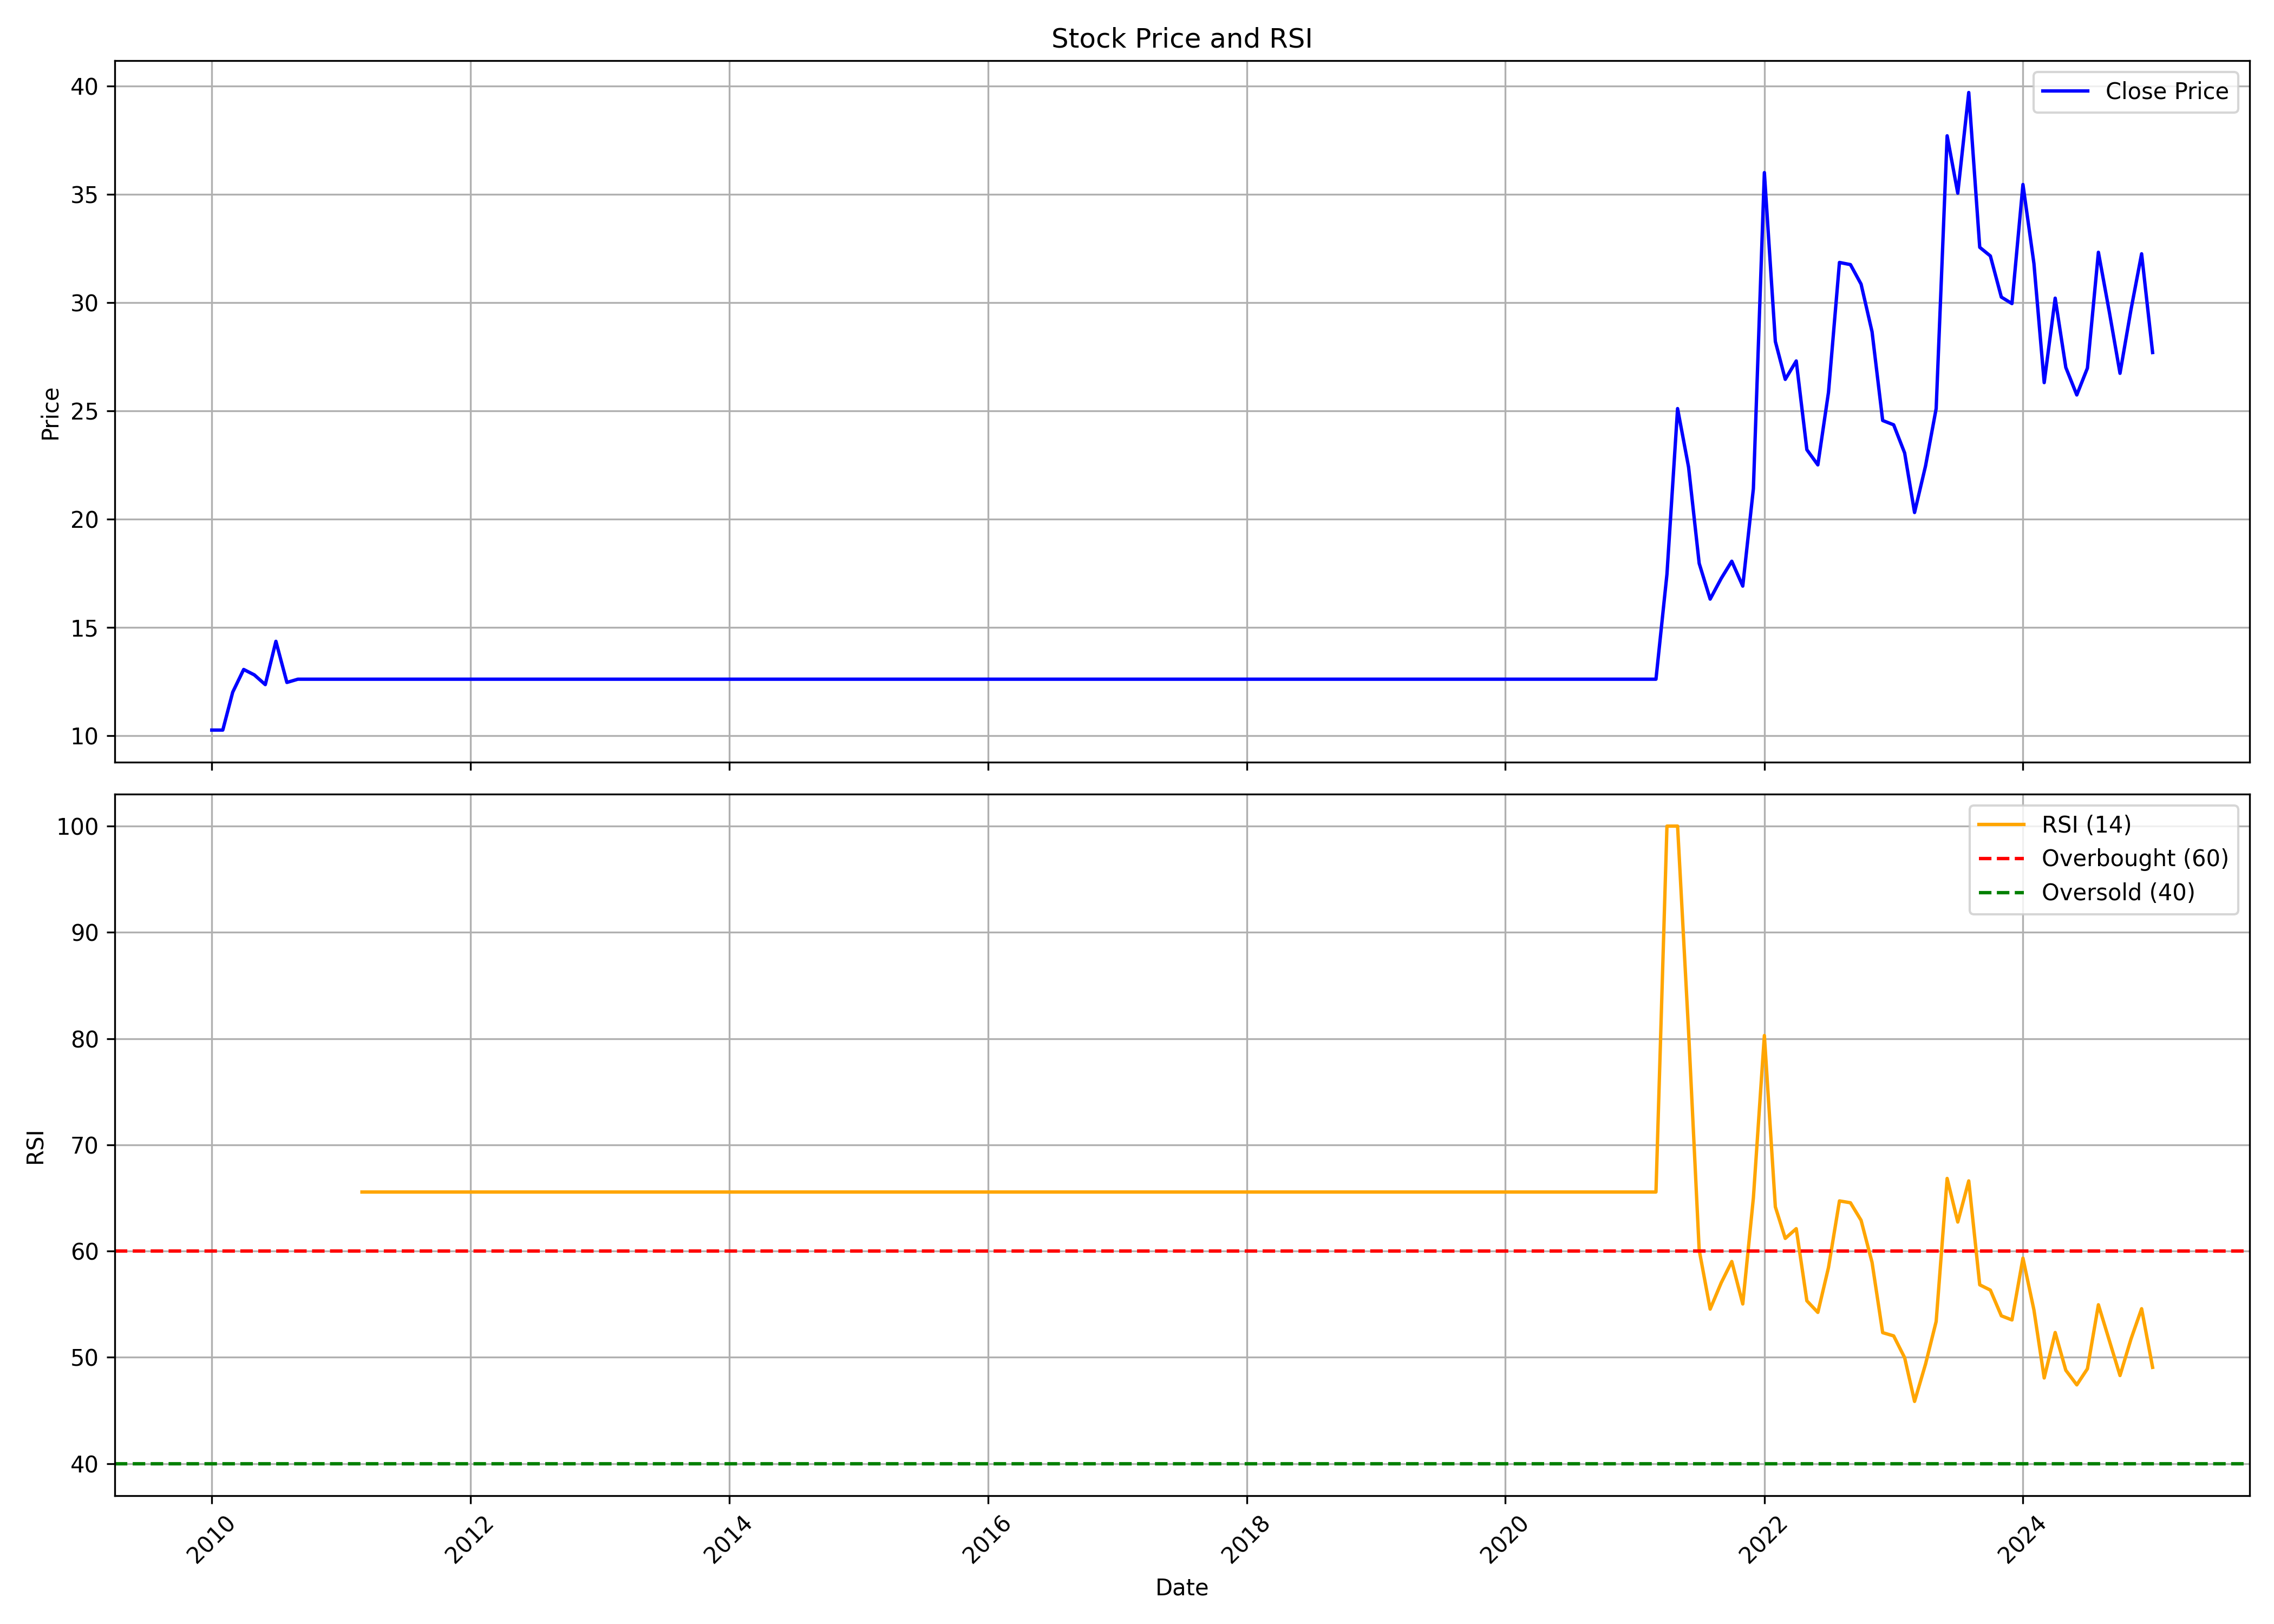

Data behind this chart, as committed beside it:
, Unnamed: 0.1, Unnamed: 0, date, symbol, open, high, low, close, volume, rsi
0, 0, 0, 2010-01-01, AMBICAAGAR, 10.25, 10.25, 10.25, 10.25, 0, 
1, 1, 1, 2010-02-01, AMBICAAGAR, 10.25, 10.25, 10.25, 10.25, 0, 
2, 2, 2, 2010-03-01, AMBICAAGAR, 10.25, 15.5, 9.6, 12.0, 528771, 
3, 3, 3, 2010-04-01, AMBICAAGAR, 12.0, 17.4, 11.2, 13.05, 1366052, 
4, 4, 4, 2010-05-01, AMBICAAGAR, 12.65, 14.95, 12.0, 12.8, 351706, 
5, 5, 5, 2010-06-01, AMBICAAGAR, 12.6, 13.0, 10.6, 12.35, 106965, 
6, 6, 6, 2010-07-01, AMBICAAGAR, 12.05, 15.25, 11.2, 14.35, 491078, 
7, 7, 7, 2010-08-01, AMBICAAGAR, 14.6, 15.0, 12.0, 12.45, 398290, 
8, 8, 8, 2010-09-01, AMBICAAGAR, 12.25, 13.25, 12.25, 12.6, 23520, 
9, 9, 9, 2010-10-01, AMBICAAGAR, 12.6, 12.6, 12.6, 12.6, 0, 
10, 10, 10, 2010-11-01, AMBICAAGAR, 12.6, 12.6, 12.6, 12.6, 0, 
11, 11, 11, 2010-12-01, AMBICAAGAR, 12.6, 12.6, 12.6, 12.6, 0, 
12, 12, 12, 2011-01-01, AMBICAAGAR, 12.6, 12.6, 12.6, 12.6, 0, 
13, 13, 13, 2011-02-01, AMBICAAGAR, 12.6, 12.6, 12.6, 12.6, 0, 
14, 14, 14, 2011-03-01, AMBICAAGAR, 12.6, 12.6, 12.6, 12.6, 0, 65.56
15, 15, 15, 2011-04-01, AMBICAAGAR, 12.6, 12.6, 12.6, 12.6, 0, 65.56
16, 16, 16, 2011-05-01, AMBICAAGAR, 12.6, 12.6, 12.6, 12.6, 0, 65.56
17, 17, 17, 2011-06-01, AMBICAAGAR, 12.6, 12.6, 12.6, 12.6, 0, 65.56
18, 18, 18, 2011-07-01, AMBICAAGAR, 12.6, 12.6, 12.6, 12.6, 0, 65.56
19, 19, 19, 2011-08-01, AMBICAAGAR, 12.6, 12.6, 12.6, 12.6, 0, 65.56
20, 20, 20, 2011-09-01, AMBICAAGAR, 12.6, 12.6, 12.6, 12.6, 0, 65.56
21, 21, 21, 2011-10-01, AMBICAAGAR, 12.6, 12.6, 12.6, 12.6, 0, 65.56
22, 22, 22, 2011-11-01, AMBICAAGAR, 12.6, 12.6, 12.6, 12.6, 0, 65.56
23, 23, 23, 2011-12-01, AMBICAAGAR, 12.6, 12.6, 12.6, 12.6, 0, 65.56
24, 24, 24, 2012-01-01, AMBICAAGAR, 12.6, 12.6, 12.6, 12.6, 0, 65.56
25, 25, 25, 2012-02-01, AMBICAAGAR, 12.6, 12.6, 12.6, 12.6, 0, 65.56
26, 26, 26, 2012-03-01, AMBICAAGAR, 12.6, 12.6, 12.6, 12.6, 0, 65.56
27, 27, 27, 2012-04-01, AMBICAAGAR, 12.6, 12.6, 12.6, 12.6, 0, 65.56
28, 28, 28, 2012-05-01, AMBICAAGAR, 12.6, 12.6, 12.6, 12.6, 0, 65.56
29, 29, 29, 2012-06-01, AMBICAAGAR, 12.6, 12.6, 12.6, 12.6, 0, 65.56
30, 30, 30, 2012-07-01, AMBICAAGAR, 12.6, 12.6, 12.6, 12.6, 0, 65.56
31, 31, 31, 2012-08-01, AMBICAAGAR, 12.6, 12.6, 12.6, 12.6, 0, 65.56
32, 32, 32, 2012-09-01, AMBICAAGAR, 12.6, 12.6, 12.6, 12.6, 0, 65.56
33, 33, 33, 2012-10-01, AMBICAAGAR, 12.6, 12.6, 12.6, 12.6, 0, 65.56
34, 34, 34, 2012-11-01, AMBICAAGAR, 12.6, 12.6, 12.6, 12.6, 0, 65.56
35, 35, 35, 2012-12-01, AMBICAAGAR, 12.6, 12.6, 12.6, 12.6, 0, 65.56
36, 36, 36, 2013-01-01, AMBICAAGAR, 12.6, 12.6, 12.6, 12.6, 0, 65.56
37, 37, 37, 2013-02-01, AMBICAAGAR, 12.6, 12.6, 12.6, 12.6, 0, 65.56
38, 38, 38, 2013-03-01, AMBICAAGAR, 12.6, 12.6, 12.6, 12.6, 0, 65.56
39, 39, 39, 2013-04-01, AMBICAAGAR, 12.6, 12.6, 12.6, 12.6, 0, 65.56
40, 40, 40, 2013-05-01, AMBICAAGAR, 12.6, 12.6, 12.6, 12.6, 0, 65.56
41, 41, 41, 2013-06-01, AMBICAAGAR, 12.6, 12.6, 12.6, 12.6, 0, 65.56
42, 42, 42, 2013-07-01, AMBICAAGAR, 12.6, 12.6, 12.6, 12.6, 0, 65.56
43, 43, 43, 2013-08-01, AMBICAAGAR, 12.6, 12.6, 12.6, 12.6, 0, 65.56
44, 44, 44, 2013-09-01, AMBICAAGAR, 12.6, 12.6, 12.6, 12.6, 0, 65.56
45, 45, 45, 2013-10-01, AMBICAAGAR, 12.6, 12.6, 12.6, 12.6, 0, 65.56
46, 46, 46, 2013-11-01, AMBICAAGAR, 12.6, 12.6, 12.6, 12.6, 0, 65.56
47, 47, 47, 2013-12-01, AMBICAAGAR, 12.6, 12.6, 12.6, 12.6, 0, 65.56
48, 48, 48, 2014-01-01, AMBICAAGAR, 12.6, 12.6, 12.6, 12.6, 0, 65.56
49, 49, 49, 2014-02-01, AMBICAAGAR, 12.6, 12.6, 12.6, 12.6, 0, 65.56
50, 50, 50, 2014-03-01, AMBICAAGAR, 12.6, 12.6, 12.6, 12.6, 0, 65.56
51, 51, 51, 2014-04-01, AMBICAAGAR, 12.6, 12.6, 12.6, 12.6, 0, 65.56
52, 52, 52, 2014-05-01, AMBICAAGAR, 12.6, 12.6, 12.6, 12.6, 0, 65.56
53, 53, 53, 2014-06-01, AMBICAAGAR, 12.6, 12.6, 12.6, 12.6, 0, 65.56
54, 54, 54, 2014-07-01, AMBICAAGAR, 12.6, 12.6, 12.6, 12.6, 0, 65.56
55, 55, 55, 2014-08-01, AMBICAAGAR, 12.6, 12.6, 12.6, 12.6, 0, 65.56
56, 56, 56, 2014-09-01, AMBICAAGAR, 12.6, 12.6, 12.6, 12.6, 0, 65.56
57, 57, 57, 2014-10-01, AMBICAAGAR, 12.6, 12.6, 12.6, 12.6, 0, 65.56
58, 58, 58, 2014-11-01, AMBICAAGAR, 12.6, 12.6, 12.6, 12.6, 0, 65.56
59, 59, 59, 2014-12-01, AMBICAAGAR, 12.6, 12.6, 12.6, 12.6, 0, 65.56
... 121 more rows
